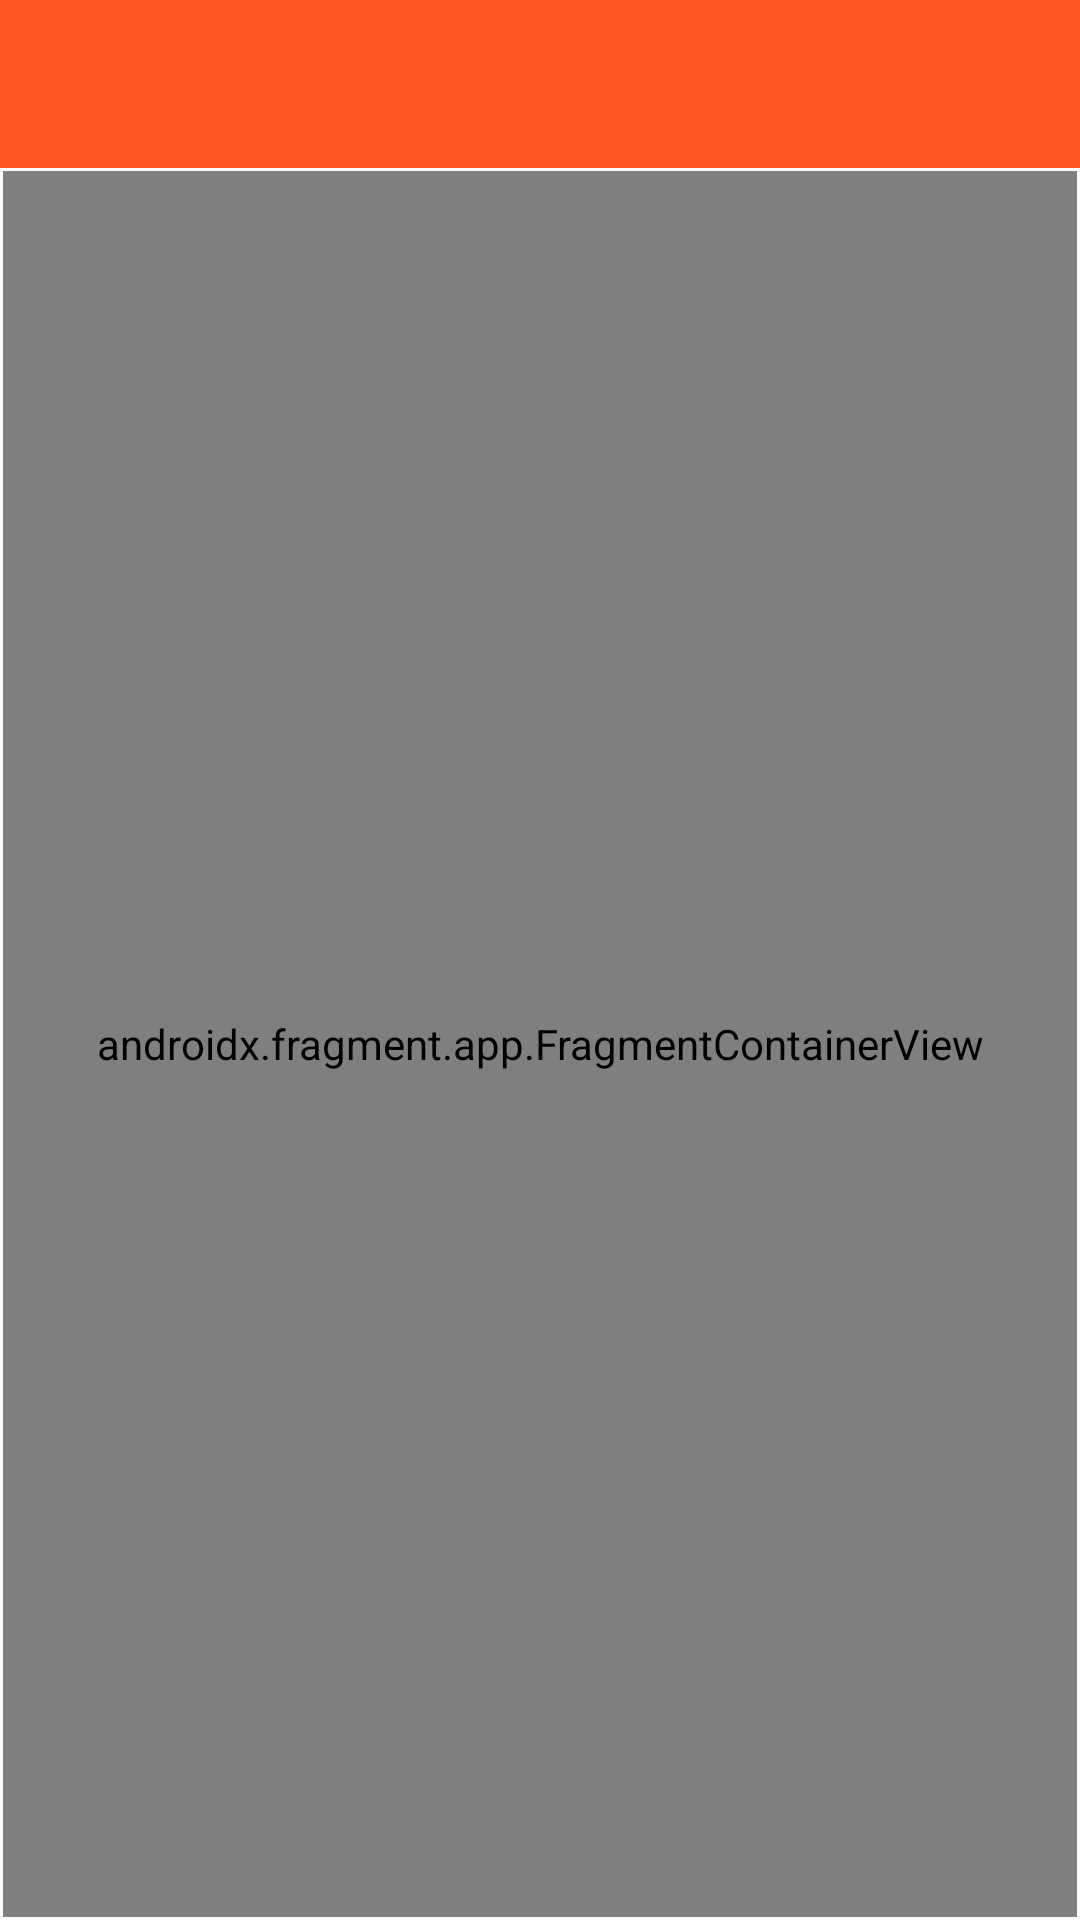

This screen was rendered from an Android layout file. Write that file and the resources it references.
<!-- AndroidManifest.xml: application theme Theme.NoteApp -->
<!-- res/layout/activity_main.xml -->
<?xml version="1.0" encoding="utf-8"?>
<androidx.constraintlayout.widget.ConstraintLayout xmlns:android="http://schemas.android.com/apk/res/android"
    xmlns:app="http://schemas.android.com/apk/res-auto"
    xmlns:tools="http://schemas.android.com/tools"
    android:layout_width="match_parent"
    android:layout_height="match_parent"
    tools:context=".MainActivity">

    <androidx.appcompat.widget.Toolbar
        android:id="@+id/toolbar"
        android:layout_width="match_parent"
        android:layout_height="wrap_content"
        android:layout_marginBottom="1dp"
        android:background="?attr/colorPrimary"
        android:minHeight="?attr/actionBarSize"
        android:theme="@style/CustomToolBarStyle"
        app:layout_constraintBottom_toTopOf="@+id/fragmentContainerView"
        app:layout_constraintEnd_toEndOf="parent"
        app:layout_constraintStart_toStartOf="parent"
        app:layout_constraintTop_toTopOf="parent" />

    <androidx.fragment.app.FragmentContainerView
        android:id="@+id/fragmentContainerView"
        android:name="androidx.navigation.fragment.NavHostFragment"
        android:layout_width="match_parent"
        android:layout_height="0dp"
        android:layout_marginStart="1dp"
        android:layout_marginEnd="1dp"
        android:layout_marginBottom="1dp"
        app:defaultNavHost="true"
        app:layout_constraintBottom_toBottomOf="parent"
        app:layout_constraintEnd_toEndOf="parent"
        app:layout_constraintHorizontal_bias="0.0"
        app:layout_constraintStart_toStartOf="parent"
        app:layout_constraintTop_toBottomOf="@+id/toolbar"
        app:navGraph="@navigation/nav_graph" />
</androidx.constraintlayout.widget.ConstraintLayout>
<!-- resources referenced by this layout -->
<resources>
  <style name="CustomToolBarStyle">
  
          <item name="android:textColorPrimary">@color/white</item>
          <item name="android:textColor">@color/white</item>
          <item name="android:textColorSecondary">@color/white</item>
          <item name="colorControlNormal">@color/white</item>
  
      </style>
  <style name="Theme.NoteApp" parent="Theme.MaterialComponents.DayNight.NoActionBar">
          
          <item name="colorPrimary">@color/colorPrimary</item>
          <item name="colorPrimaryVariant">@color/colorPrimaryDark</item>
          <item name="colorOnPrimary">@color/white</item>
          
  
          
          <item name="android:statusBarColor" tools:targetApi="l">@color/colorAccent</item>
          
      </style>
  <color name="white">#FFFFFFFF</color>
  <color name="colorPrimary">#FF5722</color>
  <color name="colorPrimaryDark">#FF5722</color>
  <color name="colorAccent">#FF6F41</color>
</resources>
